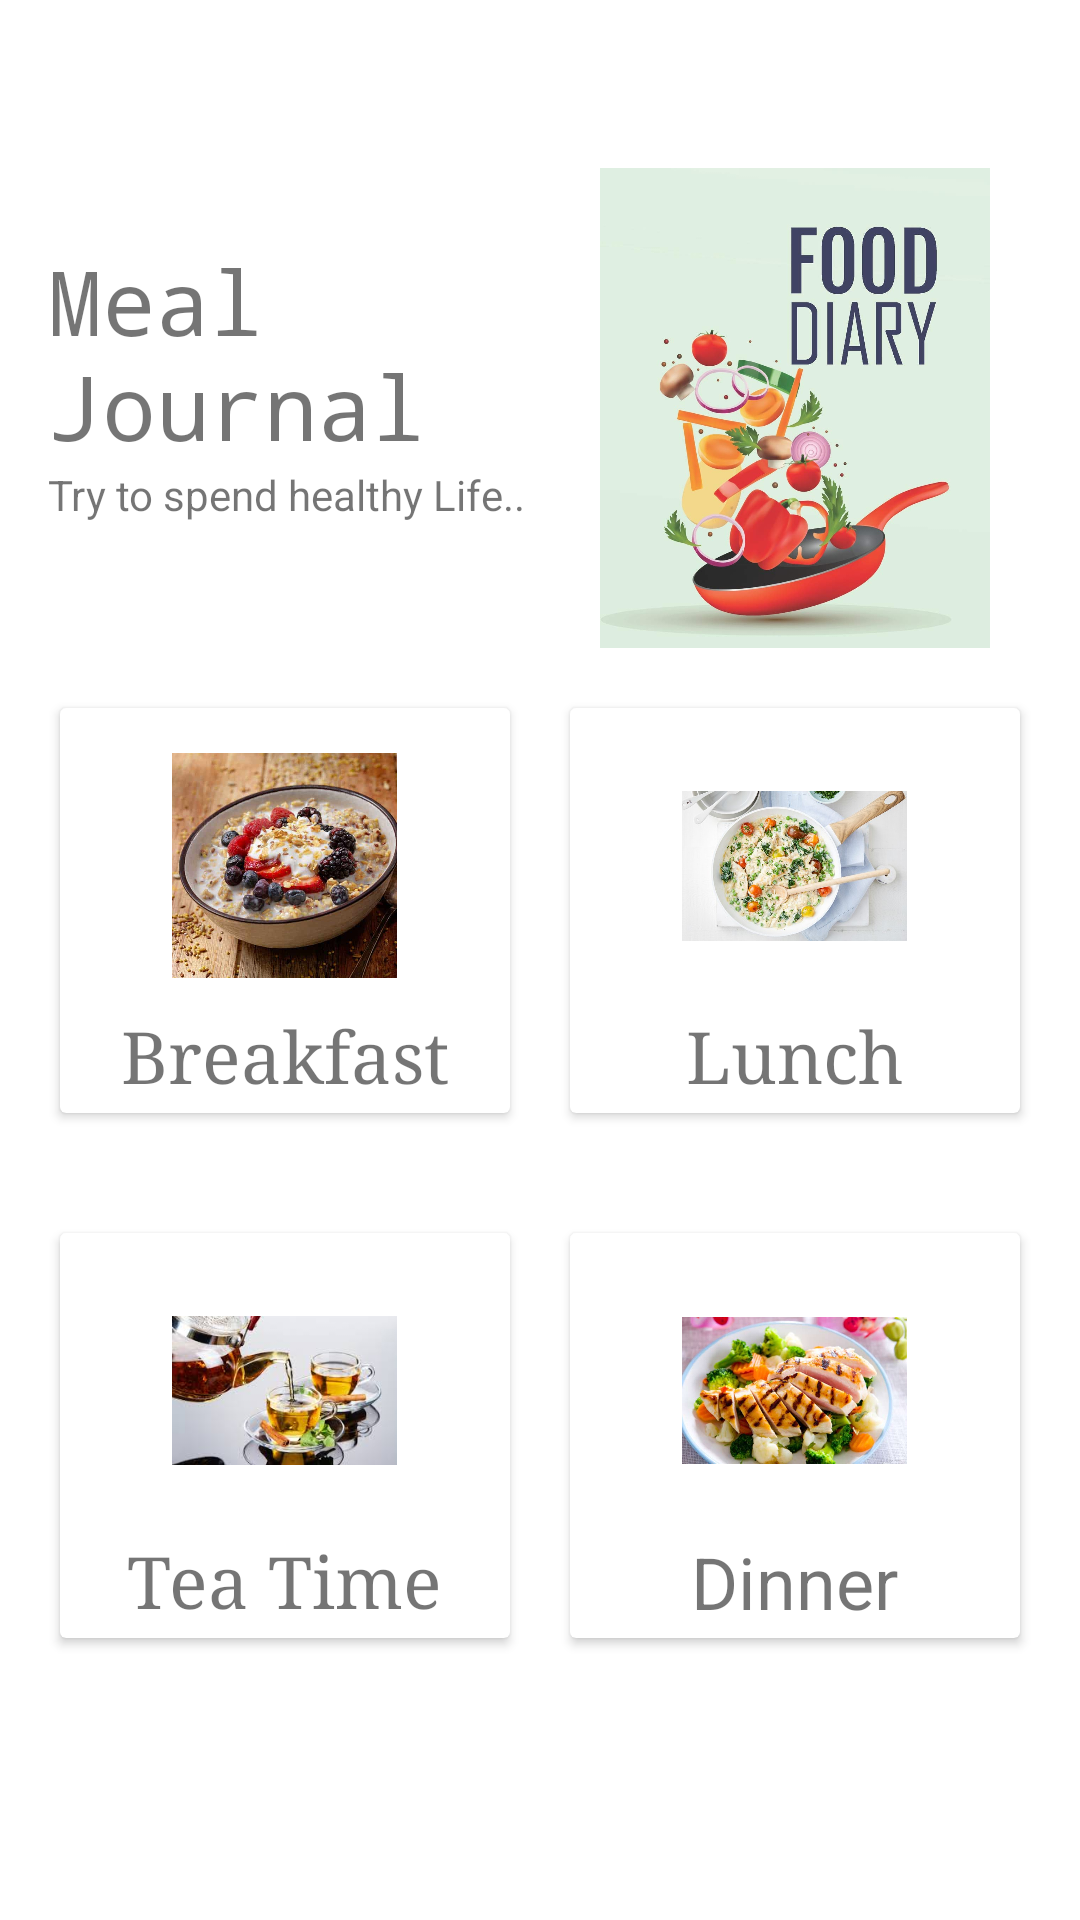

Layout XML and referenced resources for this Android screen:
<!-- AndroidManifest.xml: application theme Theme.FitnessApp -->
<!-- res/layout/meal_dash.xml -->
<?xml version="1.0" encoding="utf-8"?>
<ScrollView xmlns:android="http://schemas.android.com/apk/res/android"
    xmlns:app="http://schemas.android.com/apk/res-auto"
    xmlns:tools="http://schemas.android.com/tools"
    android:layout_width="match_parent"
    android:layout_height="match_parent"
    tools:context=".MainActivity">

    <androidx.constraintlayout.widget.ConstraintLayout
        android:layout_width="match_parent"
        android:layout_height="match_parent"
        android:background="@drawable/green">

        <androidx.appcompat.widget.Toolbar
            android:id="@+id/toolbar"
            android:layout_width="0dp"
            android:layout_height="wrap_content"
            android:background="#00008577"
            android:minHeight="?attr/actionBarSize"
            android:theme="?attr/actionBarTheme"
            app:layout_constraintEnd_toEndOf="parent"
            app:layout_constraintStart_toStartOf="parent"
            app:layout_constraintTop_toTopOf="parent"
            app:navigationIcon="@drawable/green" />

        <TextView
            android:id="@+id/textView"
            android:layout_width="0dp"
            android:layout_height="wrap_content"
            android:layout_marginStart="16dp"
            android:layout_marginTop="24dp"
            android:text="Meal Journal"
            android:textSize="30sp"
            app:fontFamily="monospace"
            app:layout_constraintEnd_toStartOf="@+id/imageView"
            app:layout_constraintStart_toStartOf="parent"
            app:layout_constraintTop_toBottomOf="@+id/toolbar" />

        <TextView
            android:id="@+id/textView2"
            android:layout_width="0dp"
            android:layout_height="wrap_content"
            android:layout_marginStart="16dp"
            android:layout_marginLeft="16dp"
            android:text="Try to spend healthy Life.."
            app:layout_constraintEnd_toStartOf="@+id/imageView"
            app:layout_constraintStart_toStartOf="parent"
            app:layout_constraintTop_toBottomOf="@+id/textView" />

        <ImageView
            android:id="@+id/imageView"
            android:layout_width="0dp"
            android:layout_height="160dp"
            android:layout_marginEnd="12dp"
            android:layout_marginRight="12dp"
            app:layout_constraintEnd_toEndOf="parent"
            app:layout_constraintStart_toEndOf="@+id/textView"
            app:layout_constraintTop_toBottomOf="@+id/toolbar"
            app:srcCompat="@drawable/menu2" />

        <LinearLayout
            android:id="@+id/linearLayout"
            android:layout_width="0dp"
            android:layout_height="175dp"
            android:orientation="horizontal"
            android:padding="10dp"
            app:layout_constraintEnd_toEndOf="parent"
            app:layout_constraintHorizontal_bias="0.0"
            app:layout_constraintStart_toStartOf="parent"
            app:layout_constraintTop_toBottomOf="@+id/imageView">

            <androidx.cardview.widget.CardView
                android:layout_width="0dp"
                android:layout_height="match_parent"
                android:layout_margin="10dp"
                android:layout_weight="1">

                <RelativeLayout
                    android:layout_width="match_parent"
                    android:layout_height="match_parent">

                    <TextView
                        android:id="@+id/textView3"
                        android:layout_width="wrap_content"
                        android:layout_height="wrap_content"
                        android:layout_below="@id/bus"
                        android:layout_centerHorizontal="true"
                        android:layout_marginTop="10dp"
                        android:text="Breakfast"
                        android:textSize="24sp"
                        app:fontFamily="serif" />

                    <ImageView
                        android:id="@+id/bus"
                        android:layout_width="75dp"
                        android:layout_height="75dp"
                        android:layout_centerHorizontal="true"
                        android:layout_marginTop="15dp"
                        app:srcCompat="@drawable/breakfast" />
                </RelativeLayout>
            </androidx.cardview.widget.CardView>

            <androidx.cardview.widget.CardView
                android:layout_width="0dp"
                android:layout_height="match_parent"
                android:layout_margin="10dp"
                android:layout_weight="1">

                <RelativeLayout
                    android:layout_width="match_parent"
                    android:layout_height="match_parent">

                    <TextView
                        android:id="@+id/textView4"
                        android:layout_width="wrap_content"
                        android:layout_height="wrap_content"
                        android:layout_below="@id/imageView3"
                        android:layout_centerHorizontal="true"
                        android:layout_marginTop="10dp"
                        android:text="Lunch"
                        android:textSize="24sp"
                        app:fontFamily="serif" />

                    <ImageView
                        android:id="@+id/imageView3"
                        android:layout_width="75dp"
                        android:layout_height="75dp"
                        android:layout_centerHorizontal="true"
                        android:layout_marginTop="15dp"
                        app:srcCompat="@drawable/lunch" />
                </RelativeLayout>
            </androidx.cardview.widget.CardView>
        </LinearLayout>

        <LinearLayout
            android:id="@+id/linearLayout2"
            android:layout_width="0dp"
            android:layout_height="175dp"
            android:orientation="horizontal"
            android:padding="10dp"
            app:layout_constraintEnd_toEndOf="parent"
            app:layout_constraintHorizontal_bias="0.0"
            app:layout_constraintStart_toStartOf="parent"
            app:layout_constraintTop_toBottomOf="@+id/linearLayout">

            <androidx.cardview.widget.CardView
                android:layout_width="0dp"
                android:layout_height="match_parent"
                android:layout_margin="10dp"
                android:layout_weight="1">

                <RelativeLayout
                    android:layout_width="match_parent"
                    android:layout_height="match_parent">

                    <TextView
                        android:id="@+id/textView6"
                        android:layout_width="wrap_content"
                        android:layout_height="wrap_content"
                        android:layout_below="@id/bus1"
                        android:layout_centerHorizontal="true"
                        android:layout_marginTop="10dp"
                        android:text="Tea Time"
                        android:textSize="24sp"
                        app:fontFamily="serif" />

                    <ImageView
                        android:id="@+id/bus1"
                        android:layout_width="75dp"
                        android:layout_height="75dp"
                        android:layout_centerHorizontal="true"
                        android:layout_marginTop="15dp"
                        app:srcCompat="@drawable/teatime" />
                </RelativeLayout>
            </androidx.cardview.widget.CardView>

            <androidx.cardview.widget.CardView
                android:layout_width="0dp"
                android:layout_height="match_parent"
                android:layout_margin="10dp"
                android:layout_weight="1">

                <RelativeLayout
                    android:layout_width="match_parent"
                    android:layout_height="match_parent">

                    <TextView
                        android:id="@+id/textView7"
                        android:layout_width="wrap_content"
                        android:layout_height="wrap_content"
                        android:layout_below="@id/train"
                        android:layout_centerHorizontal="true"
                        android:layout_marginTop="10dp"
                        android:text="Dinner"
                        android:textSize="24sp"
                        app:fontFamily="@fon" />

                    <ImageView
                        android:id="@+id/train"
                        android:layout_width="75dp"
                        android:layout_height="75dp"
                        android:layout_centerHorizontal="true"
                        android:layout_marginTop="15dp"
                        app:srcCompat="@drawable/dinner" />
                </RelativeLayout>
            </androidx.cardview.widget.CardView>
        </LinearLayout>


    </androidx.constraintlayout.widget.ConstraintLayout>
</ScrollView>
<!-- resources referenced by this layout -->
<resources>
  <!-- drawable breakfast: jpg bitmap (drawable, 37077 bytes) -->
  <!-- drawable dinner: jpg bitmap (drawable, 62305 bytes) -->
  <!-- drawable lunch: jpg bitmap (drawable, 61268 bytes) -->
  <!-- drawable menu2: jpg bitmap (drawable, 84638 bytes) -->
  <!-- drawable teatime: jpg bitmap (drawable, 9590 bytes) -->
  <style name="Theme.FitnessApp" parent="Theme.MaterialComponents.DayNight.DarkActionBar">
          
          <item name="colorPrimary">@color/green4main</item>
          <item name="colorPrimaryVariant">@color/black</item>
          <item name="colorOnPrimary">@color/white</item>
          
  
          
          <item name="colorSecondary">@color/blue4main</item>
          <item name="colorSecondaryVariant">@color/teal_700</item>
          <item name="colorOnSecondary">@color/black</item>
          
          <item name="android:statusBarColor" tools:targetApi="l">?attr/colorPrimaryVariant</item>
          
      </style>
  <color name="green4main">#27D8A1</color>
  <color name="black">#FF000000</color>
  <color name="white">#FFFFFFFF</color>
  <color name="blue4main">#7EB7FE</color>
  <color name="teal_700">#FF018786</color>
</resources>
